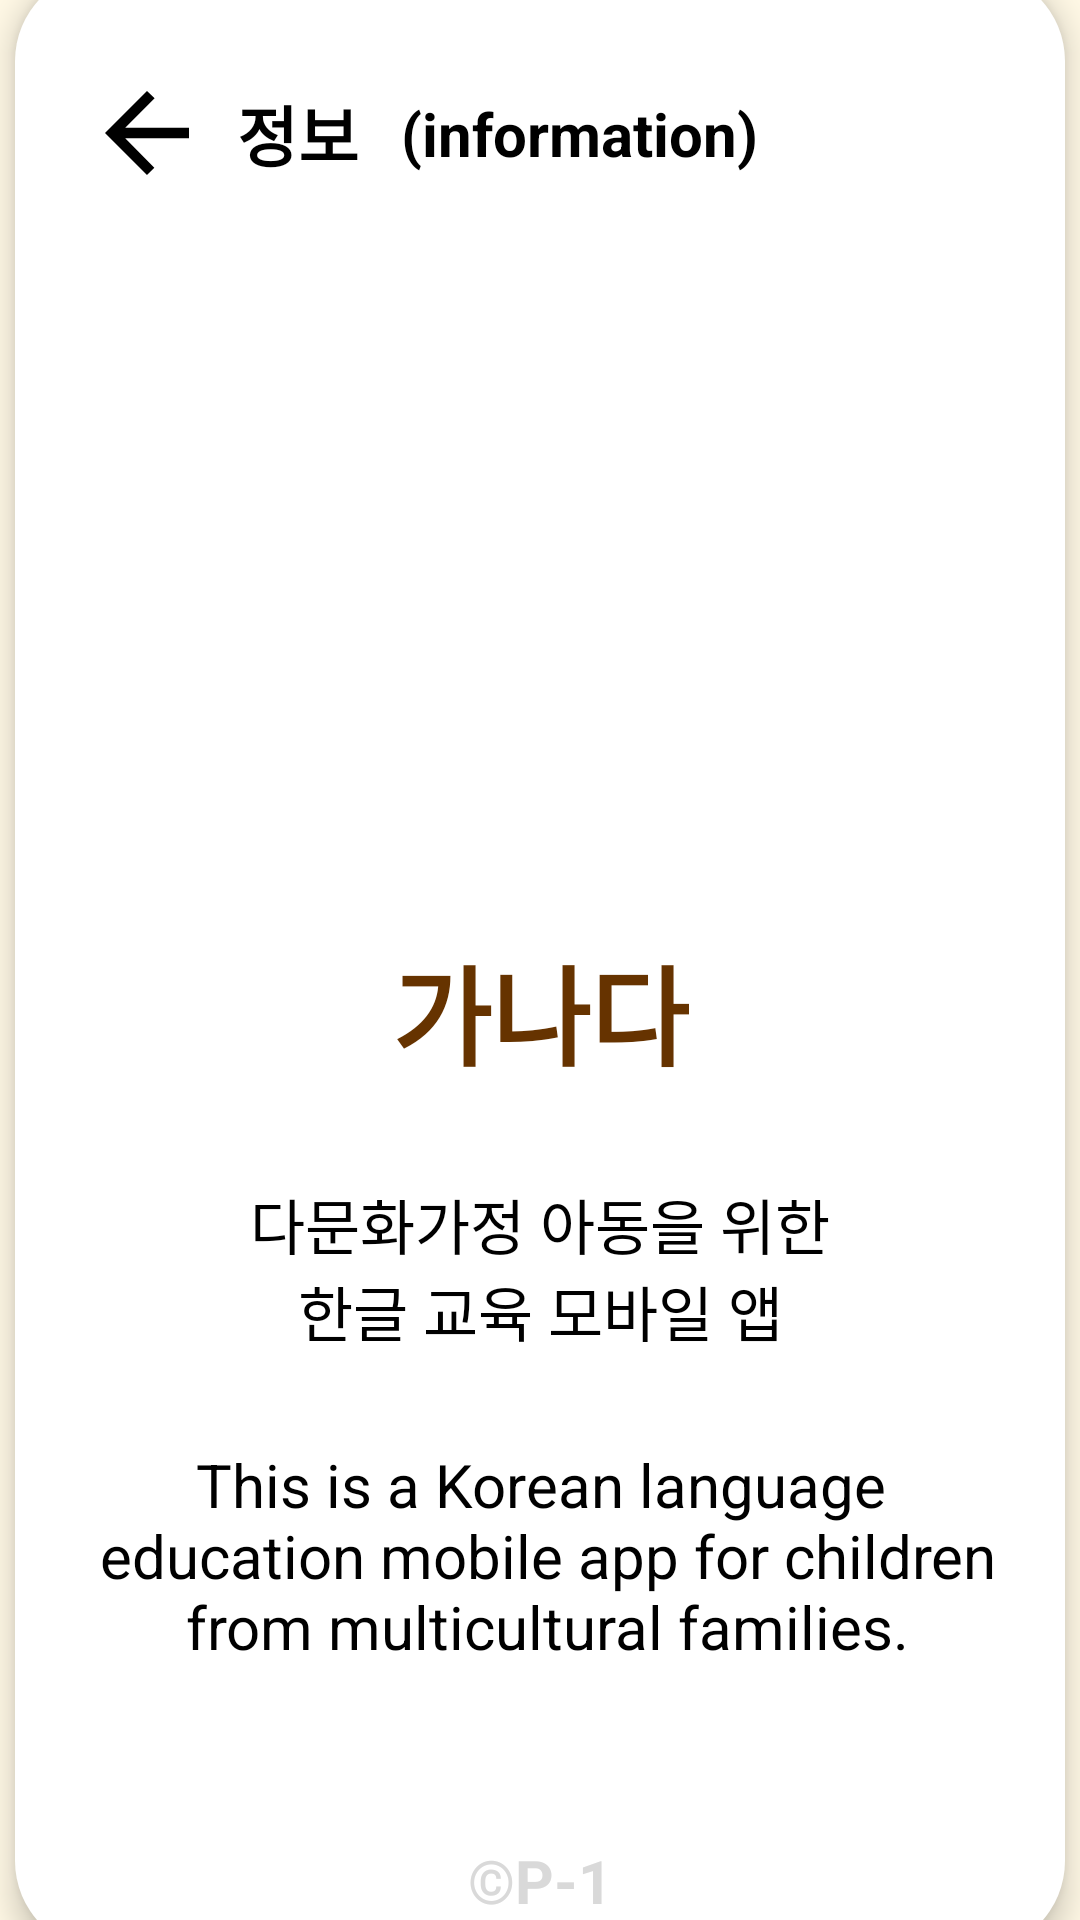

Layout XML and referenced resources for this Android screen:
<!-- AndroidManifest.xml: application theme Theme.Ganada -->
<!-- res/layout/activity_info.xml -->
<?xml version="1.0" encoding="utf-8"?>
<androidx.constraintlayout.widget.ConstraintLayout xmlns:android="http://schemas.android.com/apk/res/android"
    android:layout_width="match_parent"
    android:layout_height="match_parent"
    xmlns:app="http://schemas.android.com/apk/res-auto"
    android:background="#80FFF2CC"
    xmlns:tools="http://schemas.android.com/tools"
    tools:context=".InfoActivity">

    <androidx.constraintlayout.widget.ConstraintLayout
        android:id="@+id/base"
        android:layout_width="350dp"
        android:layout_height="660dp"
        android:background="@drawable/btn_shape"
        android:backgroundTint="@color/white"
        android:elevation="6dp"
        app:layout_constraintTop_toTopOf="parent"
        app:layout_constraintBottom_toBottomOf="parent"
        app:layout_constraintStart_toStartOf="parent"
        app:layout_constraintEnd_toEndOf="parent">

        <Button
            android:id="@+id/btn_back"
            android:layout_width="28dp"
            android:layout_height="28dp"
            android:layout_marginStart="30dp"
            android:layout_marginTop="40dp"
            android:background="@drawable/ic_back"
            app:layout_constraintStart_toStartOf="parent"
            app:layout_constraintTop_toTopOf="parent" />

        <TextView
            android:id="@+id/info_kr"
            android:layout_width="wrap_content"
            android:layout_height="wrap_content"
            android:layout_marginStart="16dp"
            android:text="@string/information_kr"
            android:textColor="#000000"
            android:textSize="22sp"
            android:textStyle="bold"
            app:layout_constraintStart_toEndOf="@+id/btn_back"
            app:layout_constraintTop_toTopOf="@+id/btn_back"
            app:layout_constraintBottom_toBottomOf="@+id/btn_back"/>

        <TextView
            android:id="@+id/info_foreign"
            android:layout_width="wrap_content"
            android:layout_height="wrap_content"
            android:layout_marginStart="14dp"
            android:text="@string/information_en"
            android:textColor="#000000"
            android:textSize="20sp"
            android:textStyle="bold"
            app:layout_constraintBottom_toBottomOf="@+id/info_kr"
            app:layout_constraintStart_toEndOf="@+id/info_kr"
            app:layout_constraintTop_toTopOf="@+id/info_kr" />

        <ImageView
            android:id="@+id/app_logo"
            android:layout_width="180dp"
            android:layout_height="180dp"
            android:layout_marginTop="40dp"
            android:src="@drawable/ic_logo"
            app:layout_constraintEnd_toEndOf="parent"
            app:layout_constraintStart_toStartOf="parent"
            app:layout_constraintTop_toBottomOf="@+id/info_kr" />

        <TextView
            android:id="@+id/app_name"
            android:layout_width="wrap_content"
            android:layout_height="wrap_content"
            android:layout_marginTop="30dp"
            android:text="@string/app_name"
            android:textColor="#663300"
            android:textSize="36sp"
            android:textStyle="bold"
            app:layout_constraintEnd_toEndOf="parent"
            app:layout_constraintStart_toStartOf="parent"
            app:layout_constraintTop_toBottomOf="@+id/app_logo" />

        <TextView
            android:id="@+id/app_explanation_kr"
            android:layout_width="wrap_content"
            android:layout_height="wrap_content"
            android:layout_marginTop="30dp"
            android:textAlignment="center"
            android:text="@string/information_detail_kr"
            android:textColor="#000000"
            android:textSize="20sp"
            app:layout_constraintEnd_toEndOf="parent"
            app:layout_constraintStart_toStartOf="parent"
            app:layout_constraintTop_toBottomOf="@+id/app_name" />

        <TextView
            android:id="@+id/app_explanation_foreign"
            android:layout_width="wrap_content"
            android:layout_height="wrap_content"
            android:layout_marginTop="30dp"
            android:textAlignment="center"
            android:text="@string/information_detail_en"
            android:textColor="#000000"
            android:textSize="20sp"
            app:layout_constraintEnd_toEndOf="parent"
            app:layout_constraintStart_toStartOf="parent"
            app:layout_constraintTop_toBottomOf="@+id/app_explanation_kr" />

        <TextView
            android:id="@+id/team_name"
            android:layout_width="wrap_content"
            android:layout_height="wrap_content"
            android:layout_marginBottom="10dp"
            android:textStyle="bold"
            android:text="@string/team_name"
            android:textColor="#d9d9d9"
            android:textSize="20sp"
            app:layout_constraintBottom_toBottomOf="parent"
            app:layout_constraintStart_toStartOf="parent"
            app:layout_constraintEnd_toEndOf="parent" />

    </androidx.constraintlayout.widget.ConstraintLayout>
</androidx.constraintlayout.widget.ConstraintLayout>
<!-- resources referenced by this layout -->
<resources>
  <color name="white">#FFFFFFFF</color>
  <!-- drawable btn_shape (drawable) -->
  <?xml version="1.0" encoding="utf-8"?>
  <shape xmlns:android="http://schemas.android.com/apk/res/android">
      <solid
          android:color="#FFFFF2CC"/>
      <corners
          android:radius="30dp"/>
  </shape>
  <!-- drawable ic_back (drawable) -->
  <vector xmlns:android="http://schemas.android.com/apk/res/android"
      android:width="25dp"
      android:height="24dp"
      android:viewportWidth="25"
      android:viewportHeight="24">
      <path
          android:fillColor="#FF000000"
          android:pathData="M25,10.5L6.015,10.5l8.75,-8.4 -2.266,-2.1 -12.5,12 12.5,12 2.187,-2.1 -8.671,-8.4L25,13.5Z"/>
  </vector>
  <string name="app_name">가나다</string>
  <string name="information_detail_en">This is a Korean language\n education mobile app for children\n from multicultural families.</string>
  <string name="information_detail_kr">다문화가정 아동을 위한\n한글 교육 모바일 앱</string>
  <string name="information_en">(information)</string>
  <string name="information_kr">정보</string>
  <string name="team_name">©P-1</string>
  <style name="Theme.Ganada" parent="Theme.MaterialComponents.DayNight.NoActionBar">
          
          <item name="colorPrimary">@color/purple_500</item>
          <item name="colorPrimaryVariant">@color/purple_700</item>
          <item name="colorOnPrimary">@color/white</item>
          
          <item name="colorSecondary">@color/teal_200</item>
          <item name="colorSecondaryVariant">@color/teal_700</item>
          <item name="colorOnSecondary">@color/black</item>
          
          <item name="android:windowLightStatusBar" tools:targetApi="m">true</item>
          <item name="android:statusBarColor" tools:targetApi="l">@color/white</item>
          
  
          
          
      </style>
  <color name="purple_500">#FF6200EE</color>
  <color name="purple_700">#FF3700B3</color>
  <color name="teal_200">#FF03DAC5</color>
  <color name="teal_700">#FF018786</color>
  <color name="black">#FF000000</color>
</resources>
